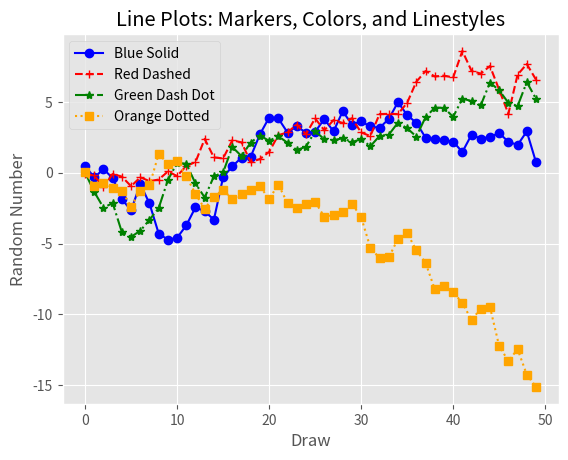

The matplotlib source for this figure: (Note: this script raises an exception after producing the figure.)
# Date:2020/6/6
# Author:Lingchen
# Mark: 拆线图中的数值点在一条拆线上。它通常用来表示数值随着时间发生的变化
#       python 3_line_plot.py
import matplotlib.pyplot as plt
from numpy.random import randn

plt.style.use('ggplot')

# 使用randn创建绘图所用的随机数据
plot_data1 = randn(50).cumsum()
plot_data2 = randn(50).cumsum()
plot_data3 = randn(50).cumsum()
plot_data4 = randn(50).cumsum()

fig = plt.figure()

ax1 = fig.add_subplot(1, 1, 1)

# 每条折线都可以通过选项进行设置，使用不同的数据点类型、颜色和线型
ax1.plot(plot_data1, marker=r'o', color=u'blue', linestyle='-', label='Blue Solid')
ax1.plot(plot_data2, marker=r'+', color=u'red', linestyle='--', label='Red Dashed')
ax1.plot(plot_data3, marker=r'*', color=u'green', linestyle='-.', label='Green Dash Dot')
ax1.plot(plot_data4, marker=r's', color=u'orange', linestyle=':', label='Orange Dotted')

ax1.xaxis.set_ticks_position('bottom')
ax1.yaxis.set_ticks_position('left')

ax1.set_title('Line Plots: Markers, Colors, and Linestyles')
plt.xlabel('Draw')
plt.ylabel('Random Number')

# 为统计图创建图例，loc='best'指示matplotlib根据图中的空白部分将图例放在最合适的位置
plt.legend(loc='best')

plt.savefig('data/output_files/line_plot.png', dpi=400, bbox_inches='tight')
plt.show()

